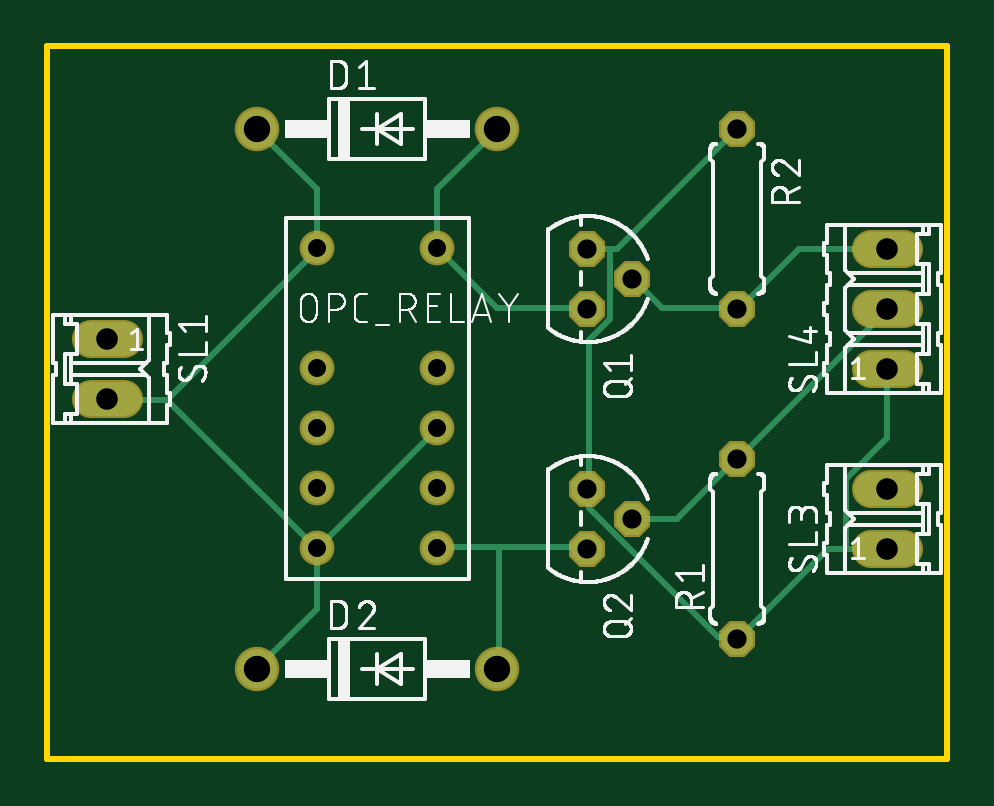
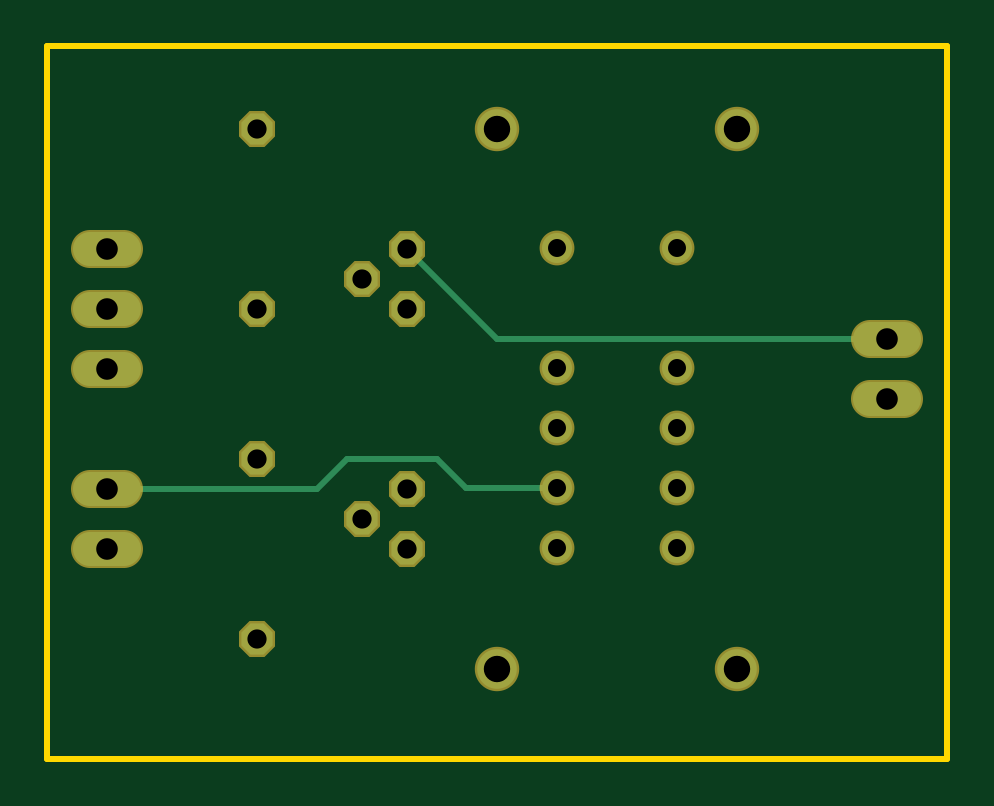
Circuit board: 10 layer files. Board 38.1 x 30.1 mm.
- bottom_copper: copper_bottom.gbr (1439 bytes)
- top_copper: copper_top.gbr (3239 bytes)
- drill: drills.xln (579 bytes)
- outline: profile.gbr (385 bytes)
- bottom_silk: silkscreen_bottom.gbr (274 bytes)
- top_silk: silkscreen_top.gbr (126949 bytes)
- bottom_mask: soldermask_bottom.gbr (1147 bytes)
- top_mask: soldermask_top.gbr (1147 bytes)
- paste: solderpaste_bottom.gbr (271 bytes)
- paste: solderpaste_top.gbr (271 bytes)

=== bottom_copper: copper_bottom.gbr ===
G04 EAGLE Gerber X2 export*
%TF.Part,Single*%
%TF.FileFunction,Copper,L2,Bot,Mixed*%
%TF.FilePolarity,Positive*%
%TF.GenerationSoftware,Autodesk,EAGLE,9.0.1*%
%TF.CreationDate,2018-06-12T17:55:40Z*%
G75*
%MOMM*%
%FSLAX34Y34*%
%LPD*%
%AMOC8*
5,1,8,0,0,1.08239X$1,22.5*%
G01*
%ADD10C,1.676400*%
%ADD11C,1.270000*%
%ADD12P,1.429621X8X292.500000*%
%ADD13P,1.429621X8X112.500000*%
%ADD14C,1.422400*%
%ADD15C,0.254000*%


D10*
X215900Y355600D03*
X114300Y355600D03*
X215900Y127000D03*
X114300Y127000D03*
D11*
X139700Y305054D03*
X139700Y254254D03*
X139700Y228854D03*
X139700Y203454D03*
X139700Y178054D03*
X190500Y178054D03*
X190500Y203454D03*
X190500Y228854D03*
X190500Y254254D03*
X190500Y305054D03*
D12*
X254000Y279400D03*
X273050Y292100D03*
X254000Y304800D03*
X254000Y177800D03*
X273050Y190500D03*
X254000Y203200D03*
D13*
X317500Y139700D03*
X317500Y215900D03*
D12*
X317500Y355600D03*
X317500Y279400D03*
D14*
X57912Y266700D02*
X43688Y266700D01*
X43688Y241300D02*
X57912Y241300D01*
X373888Y177800D02*
X388112Y177800D01*
X388112Y203200D02*
X373888Y203200D01*
X373888Y254000D02*
X388112Y254000D01*
X388112Y279400D02*
X373888Y279400D01*
X373888Y304800D02*
X388112Y304800D01*
D15*
X215646Y266700D02*
X50800Y266700D01*
X215646Y266700D02*
X253746Y304800D01*
X254000Y304800D01*
X381000Y203454D02*
X381000Y203200D01*
X228854Y203454D02*
X190500Y203454D01*
X228854Y203454D02*
X241300Y215900D01*
X279400Y215900D01*
X292100Y203200D01*
X381000Y203200D01*
M02*

=== top_copper: copper_top.gbr ===
G04 EAGLE Gerber X2 export*
%TF.Part,Single*%
%TF.FileFunction,Copper,L1,Top,Mixed*%
%TF.FilePolarity,Positive*%
%TF.GenerationSoftware,Autodesk,EAGLE,9.0.1*%
%TF.CreationDate,2018-06-12T17:55:40Z*%
G75*
%MOMM*%
%FSLAX34Y34*%
%LPD*%
%AMOC8*
5,1,8,0,0,1.08239X$1,22.5*%
G01*
%ADD10C,1.676400*%
%ADD11C,1.270000*%
%ADD12P,1.429621X8X292.500000*%
%ADD13P,1.429621X8X112.500000*%
%ADD14C,1.422400*%
%ADD15C,0.254000*%


D10*
X215900Y355600D03*
X114300Y355600D03*
X215900Y127000D03*
X114300Y127000D03*
D11*
X139700Y305054D03*
X139700Y254254D03*
X139700Y228854D03*
X139700Y203454D03*
X139700Y178054D03*
X190500Y178054D03*
X190500Y203454D03*
X190500Y228854D03*
X190500Y254254D03*
X190500Y305054D03*
D12*
X254000Y279400D03*
X273050Y292100D03*
X254000Y304800D03*
X254000Y177800D03*
X273050Y190500D03*
X254000Y203200D03*
D13*
X317500Y139700D03*
X317500Y215900D03*
D12*
X317500Y355600D03*
X317500Y279400D03*
D14*
X57912Y266700D02*
X43688Y266700D01*
X43688Y241300D02*
X57912Y241300D01*
X373888Y177800D02*
X388112Y177800D01*
X388112Y203200D02*
X373888Y203200D01*
X373888Y254000D02*
X388112Y254000D01*
X388112Y279400D02*
X373888Y279400D01*
X373888Y304800D02*
X388112Y304800D01*
D15*
X190500Y305054D02*
X190500Y329946D01*
X215646Y355092D01*
X215900Y355600D01*
X215646Y279654D02*
X253746Y279654D01*
X215646Y279654D02*
X191262Y304038D01*
X253746Y279654D02*
X254000Y279400D01*
X191262Y304038D02*
X190500Y305054D01*
X216408Y178308D02*
X253746Y178308D01*
X216408Y178308D02*
X190500Y178308D01*
X190500Y178054D01*
X253746Y178308D02*
X254000Y177800D01*
X216408Y178308D02*
X216408Y127254D01*
X215900Y127000D01*
X139446Y305562D02*
X139446Y329946D01*
X114300Y355092D01*
X139446Y305562D02*
X139700Y305054D01*
X114300Y355092D02*
X114300Y355600D01*
X139446Y177546D02*
X139446Y152400D01*
X114300Y127254D01*
X139446Y177546D02*
X139700Y178054D01*
X114300Y127254D02*
X114300Y127000D01*
X140208Y178308D02*
X190500Y228600D01*
X190500Y228854D01*
X140208Y178308D02*
X139700Y178054D01*
X76200Y240792D02*
X51054Y240792D01*
X76200Y240792D02*
X138684Y178308D01*
X51054Y240792D02*
X50800Y241300D01*
X138684Y178308D02*
X139700Y178054D01*
X76200Y240792D02*
X139446Y304038D01*
X139700Y305054D01*
X254508Y202692D02*
X254508Y195072D01*
X309372Y140208D01*
X316992Y140208D01*
X254508Y202692D02*
X254000Y203200D01*
X316992Y140208D02*
X317500Y139700D01*
X355854Y177546D02*
X363474Y177546D01*
X381000Y177546D01*
X355854Y177546D02*
X318516Y140208D01*
X381000Y177546D02*
X381000Y177800D01*
X318516Y140208D02*
X317500Y139700D01*
X381000Y224790D02*
X381000Y254000D01*
X381000Y224790D02*
X363474Y207264D01*
X363474Y177546D01*
X266700Y304800D02*
X263652Y304800D01*
X254000Y304800D01*
X266700Y304800D02*
X317500Y355600D01*
X254508Y265938D02*
X254508Y204216D01*
X254508Y265938D02*
X263652Y275082D01*
X263652Y304800D01*
X254508Y204216D02*
X254000Y203200D01*
X285750Y279654D02*
X316992Y279654D01*
X285750Y279654D02*
X273558Y291846D01*
X316992Y279654D02*
X317500Y279400D01*
X273558Y291846D02*
X273050Y292100D01*
X343662Y304800D02*
X381000Y304800D01*
X343662Y304800D02*
X318516Y279654D01*
X317500Y279400D01*
X291846Y190500D02*
X273050Y190500D01*
X291846Y190500D02*
X316992Y215646D01*
X317500Y215900D01*
X318516Y216408D02*
X381000Y278892D01*
X381000Y279400D01*
X318516Y216408D02*
X317500Y215900D01*
M02*

=== drill: drills.xln ===
M48
;GenerationSoftware,Autodesk,EAGLE,9.0.1*%
;CreationDate,2018-06-12T17:55:40Z*%
FMAT,2
ICI,OFF
METRIC,TZ,000.000
T4C0.762
T3C0.813
T2C0.914
T1C1.118
%
G90
M71
T1
X21590Y35560
X11430Y35560
X21590Y12700
X11430Y12700
T2
X5080Y26670
X5080Y24130
X38100Y17780
X38100Y20320
X38100Y25400
X38100Y27940
X38100Y30480
T3
X25400Y27940
X27305Y29210
X25400Y30480
X25400Y17780
X27305Y19050
X25400Y20320
X31750Y13970
X31750Y21590
X31750Y35560
X31750Y27940
T4
X13970Y30505
X13970Y25425
X13970Y22885
X13970Y20345
X13970Y17805
X19050Y17805
X19050Y20345
X19050Y22885
X19050Y25425
X19050Y30505
M30
=== outline: profile.gbr ===
G04 EAGLE Gerber X2 export*
%TF.Part,Single*%
%TF.FileFunction,Profile,NP*%
%TF.FilePolarity,Positive*%
%TF.GenerationSoftware,Autodesk,EAGLE,9.0.1*%
%TF.CreationDate,2018-06-12T17:55:40Z*%
G75*
%MOMM*%
%FSLAX34Y34*%
%LPD*%
%AMOC8*
5,1,8,0,0,1.08239X$1,22.5*%
G01*
%ADD10C,0.254000*%


D10*
X25400Y88900D02*
X406200Y88900D01*
X406200Y390400D01*
X25400Y390400D01*
X25400Y88900D01*
M02*

=== bottom_silk: silkscreen_bottom.gbr ===
G04 EAGLE Gerber X2 export*
%TF.Part,Single*%
%TF.FileFunction,Legend,Bot,1*%
%TF.FilePolarity,Positive*%
%TF.GenerationSoftware,Autodesk,EAGLE,9.0.1*%
%TF.CreationDate,2018-06-12T17:55:40Z*%
G75*
%MOMM*%
%FSLAX34Y34*%
%LPD*%
%AMOC8*
5,1,8,0,0,1.08239X$1,22.5*%
G01*


M02*

=== top_silk: silkscreen_top.gbr (126949 bytes, source omitted) ===
=== bottom_mask: soldermask_bottom.gbr ===
G04 EAGLE Gerber X2 export*
%TF.Part,Single*%
%TF.FileFunction,Soldermask,Bot,1*%
%TF.FilePolarity,Negative*%
%TF.GenerationSoftware,Autodesk,EAGLE,9.0.1*%
%TF.CreationDate,2018-06-12T17:55:40Z*%
G75*
%MOMM*%
%FSLAX34Y34*%
%LPD*%
%AMOC8*
5,1,8,0,0,1.08239X$1,22.5*%
G01*
%ADD10C,1.879600*%
%ADD11C,1.473200*%
%ADD12P,1.649562X8X292.500000*%
%ADD13P,1.649562X8X112.500000*%
%ADD14C,1.625600*%


D10*
X215900Y355600D03*
X114300Y355600D03*
X215900Y127000D03*
X114300Y127000D03*
D11*
X139700Y305054D03*
X139700Y254254D03*
X139700Y228854D03*
X139700Y203454D03*
X139700Y178054D03*
X190500Y178054D03*
X190500Y203454D03*
X190500Y228854D03*
X190500Y254254D03*
X190500Y305054D03*
D12*
X254000Y279400D03*
X273050Y292100D03*
X254000Y304800D03*
X254000Y177800D03*
X273050Y190500D03*
X254000Y203200D03*
D13*
X317500Y139700D03*
X317500Y215900D03*
D12*
X317500Y355600D03*
X317500Y279400D03*
D14*
X57912Y266700D02*
X43688Y266700D01*
X43688Y241300D02*
X57912Y241300D01*
X373888Y177800D02*
X388112Y177800D01*
X388112Y203200D02*
X373888Y203200D01*
X373888Y254000D02*
X388112Y254000D01*
X388112Y279400D02*
X373888Y279400D01*
X373888Y304800D02*
X388112Y304800D01*
M02*

=== top_mask: soldermask_top.gbr ===
G04 EAGLE Gerber X2 export*
%TF.Part,Single*%
%TF.FileFunction,Soldermask,Top,1*%
%TF.FilePolarity,Negative*%
%TF.GenerationSoftware,Autodesk,EAGLE,9.0.1*%
%TF.CreationDate,2018-06-12T17:55:40Z*%
G75*
%MOMM*%
%FSLAX34Y34*%
%LPD*%
%AMOC8*
5,1,8,0,0,1.08239X$1,22.5*%
G01*
%ADD10C,1.879600*%
%ADD11C,1.473200*%
%ADD12P,1.649562X8X292.500000*%
%ADD13P,1.649562X8X112.500000*%
%ADD14C,1.625600*%


D10*
X215900Y355600D03*
X114300Y355600D03*
X215900Y127000D03*
X114300Y127000D03*
D11*
X139700Y305054D03*
X139700Y254254D03*
X139700Y228854D03*
X139700Y203454D03*
X139700Y178054D03*
X190500Y178054D03*
X190500Y203454D03*
X190500Y228854D03*
X190500Y254254D03*
X190500Y305054D03*
D12*
X254000Y279400D03*
X273050Y292100D03*
X254000Y304800D03*
X254000Y177800D03*
X273050Y190500D03*
X254000Y203200D03*
D13*
X317500Y139700D03*
X317500Y215900D03*
D12*
X317500Y355600D03*
X317500Y279400D03*
D14*
X57912Y266700D02*
X43688Y266700D01*
X43688Y241300D02*
X57912Y241300D01*
X373888Y177800D02*
X388112Y177800D01*
X388112Y203200D02*
X373888Y203200D01*
X373888Y254000D02*
X388112Y254000D01*
X388112Y279400D02*
X373888Y279400D01*
X373888Y304800D02*
X388112Y304800D01*
M02*

=== paste: solderpaste_bottom.gbr ===
G04 EAGLE Gerber X2 export*
%TF.Part,Single*%
%TF.FileFunction,Paste,Bot*%
%TF.FilePolarity,Positive*%
%TF.GenerationSoftware,Autodesk,EAGLE,9.0.1*%
%TF.CreationDate,2018-06-12T17:55:40Z*%
G75*
%MOMM*%
%FSLAX34Y34*%
%LPD*%
%AMOC8*
5,1,8,0,0,1.08239X$1,22.5*%
G01*


M02*

=== paste: solderpaste_top.gbr ===
G04 EAGLE Gerber X2 export*
%TF.Part,Single*%
%TF.FileFunction,Paste,Top*%
%TF.FilePolarity,Positive*%
%TF.GenerationSoftware,Autodesk,EAGLE,9.0.1*%
%TF.CreationDate,2018-06-12T17:55:40Z*%
G75*
%MOMM*%
%FSLAX34Y34*%
%LPD*%
%AMOC8*
5,1,8,0,0,1.08239X$1,22.5*%
G01*


M02*

